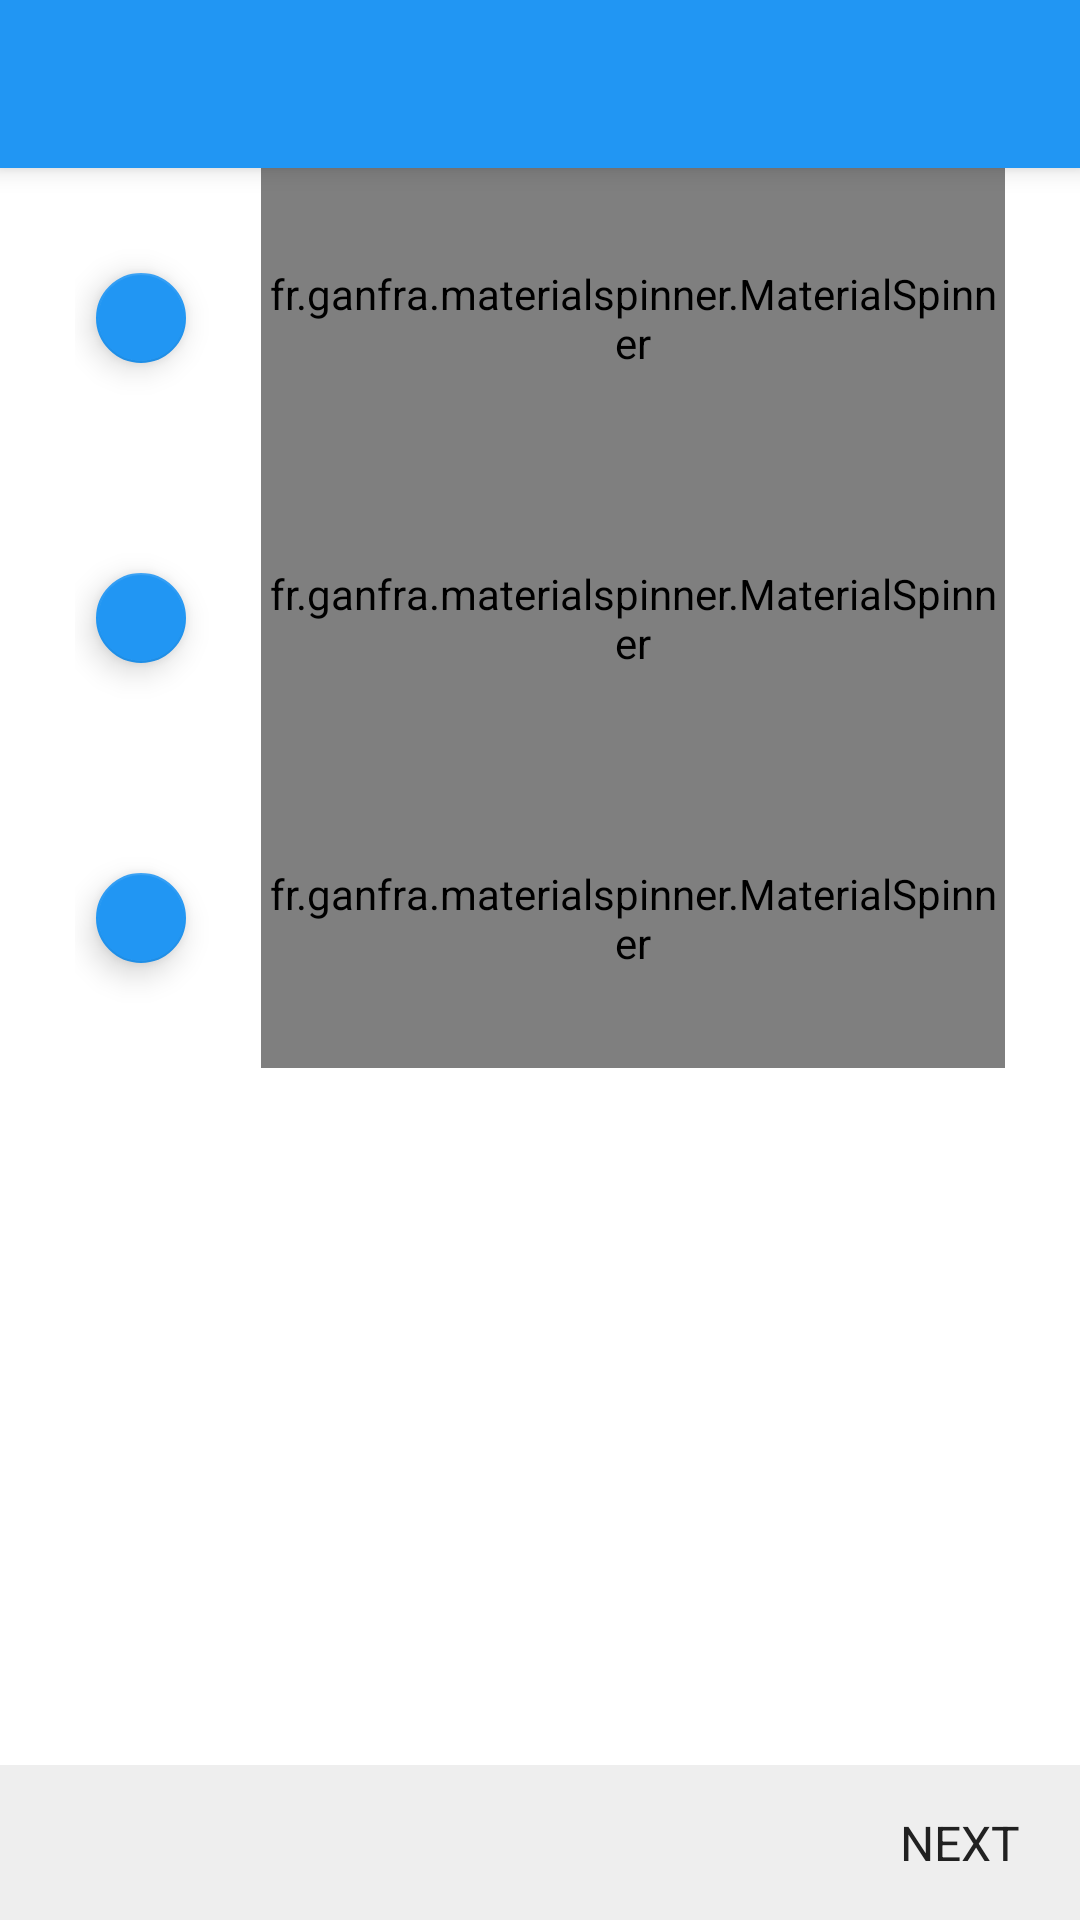

Reconstruct the res/layout file that produces this screen, plus the resources it refers to.
<!-- AndroidManifest.xml: application theme AppTheme -->
<!-- res/layout/activity_basic_information_three.xml -->
<?xml version="1.0" encoding="utf-8"?>
<RelativeLayout xmlns:android="http://schemas.android.com/apk/res/android"
                android:layout_width="match_parent"
                android:layout_height="match_parent"
                xmlns:app="http://schemas.android.com/apk/res-auto"
                android:gravity="center_vertical"
                android:background="@color/cardview_light_background">

    <android.support.v7.widget.Toolbar
            xmlns:android="http://schemas.android.com/apk/res/android"
            android:id="@+id/app_bar"
            android:layout_width="match_parent"
            android:layout_height="?attr/actionBarSize"
            android:background="@color/colorPrimary"
            android:title="@string/ttl_structure_information"
            android:paddingStart="25dp"
            android:paddingLeft="25dp"
            android:elevation="5sp"
            android:focusable="true"
            android:focusableInTouchMode="true"/>

    <ScrollView
            android:layout_width="match_parent"
            android:layout_height="wrap_content"
            android:layout_alignParentStart="true"
            android:layout_above="@+id/linearLayout"
            android:layout_below="@+id/app_bar">

        <LinearLayout xmlns:android="http://schemas.android.com/apk/res/android"
                      android:orientation="vertical"
                      android:layout_width="match_parent"
                      android:layout_height="wrap_content"
                      android:background="@color/cardview_light_background">

            <LinearLayout
                    android:layout_width="match_parent"
                    android:layout_height="wrap_content"
                    android:orientation="horizontal"
                    android:layout_marginStart="25dp"
                    android:layout_marginEnd="25dp">

                <android.support.design.widget.FloatingActionButton
                        android:id="@+id/addBuiltByImageButton"
                        android:layout_width="30dp"
                        android:layout_height="30dp"
                        app:backgroundTint="@color/colorPrimary"
                        android:src="@drawable/ic_add_white_18dp"
                        android:layout_gravity="center"
                        android:layout_marginLeft="7dp"
                        android:layout_marginRight="25dp"

                        app:fabSize="mini"
                        android:elevation="6dp"
                        app:pressedTranslationZ="12dp"/>

                <fr.ganfra.materialspinner.MaterialSpinner
                        android:id="@+id/spinnerBuiltBy"
                        android:layout_width="match_parent"
                        android:layout_height="100dp"
                        android:layout_weight="6"
                        app:ms_enableFloatingLabel="true"
                        app:ms_enableErrorLabel="false"
                        app:ms_highlightColor="@color/colorPrimary"
                        app:ms_baseColor="@color/line"
                        android:isScrollContainer="true"
                        android:paddingBottom="16dp"
                        android:paddingTop="16dp"
                        app:ms_hintColor="@color/secondary_text"
                        app:ms_floatingLabelColor="@color/secondary_text"
                        app:ms_hint="@string/poi_built_by"
                        app:ms_floatingLabelText="@string/poi_built_by"/>


            </LinearLayout>

            <LinearLayout
                    android:layout_width="match_parent"
                    android:layout_height="wrap_content"
                    android:orientation="horizontal"
                    android:layout_marginStart="25dp"
                    android:layout_marginEnd="25dp">

                <android.support.design.widget.FloatingActionButton
                        android:id="@+id/addArchitectImageButton"
                        android:layout_width="30dp"
                        android:layout_height="30dp"
                        app:backgroundTint="@color/colorPrimary"
                        android:src="@drawable/ic_add_white_18dp"
                        android:layout_gravity="center"
                        android:layout_marginLeft="7dp"
                        android:layout_marginRight="25dp"
                        app:fabSize="mini"
                        android:elevation="6dp"
                        app:pressedTranslationZ="12dp"/>

                <fr.ganfra.materialspinner.MaterialSpinner
                        android:id="@+id/spinnerArchitect"
                        android:layout_width="match_parent"
                        android:layout_height="100dp"
                        android:layout_weight="6"
                        app:ms_enableFloatingLabel="true"
                        app:ms_enableErrorLabel="false"
                        app:ms_highlightColor="@color/colorPrimary"
                        app:ms_baseColor="@color/line"
                        android:isScrollContainer="true"
                        android:paddingBottom="16dp"
                        android:paddingTop="16dp"
                        app:ms_hintColor="@color/secondary_text"
                        app:ms_floatingLabelColor="@color/secondary_text"
                        app:ms_hint="@string/poi_architect"
                        app:ms_floatingLabelText="@string/poi_architect"/>


            </LinearLayout>

            <LinearLayout
                    android:layout_width="match_parent"
                    android:layout_height="wrap_content"
                    android:orientation="horizontal"
                    android:layout_marginStart="25dp"
                    android:layout_marginEnd="25dp">

                <android.support.design.widget.FloatingActionButton
                        android:id="@+id/addReligionImageButton"
                        android:layout_width="30dp"
                        android:layout_height="30dp"
                        app:backgroundTint="@color/colorPrimary"
                        android:src="@drawable/ic_add_white_18dp"
                        android:layout_gravity="center"
                        android:layout_marginLeft="7dp"
                        android:layout_marginRight="25dp"
                        app:fabSize="mini"
                        android:elevation="6dp"
                        app:pressedTranslationZ="12dp"/>

                <fr.ganfra.materialspinner.MaterialSpinner
                        android:id="@+id/spinnerReligion"
                        android:layout_width="match_parent"
                        android:layout_height="100dp"
                        android:layout_weight="6"
                        app:ms_enableFloatingLabel="true"
                        app:ms_enableErrorLabel="false"
                        app:ms_highlightColor="@color/colorPrimary"
                        app:ms_baseColor="@color/line"
                        android:isScrollContainer="true"
                        android:paddingBottom="16dp"
                        android:paddingTop="16dp"
                        app:ms_hintColor="@color/secondary_text"
                        app:ms_floatingLabelColor="@color/secondary_text"
                        app:ms_hint="@string/poi_religion"
                        app:ms_floatingLabelText="@string/poi_religion"/>
            </LinearLayout>
        </LinearLayout>
    </ScrollView>

    <LinearLayout
            android:layout_width="match_parent"
            android:layout_height="wrap_content"
            android:padding="15dp"
            android:background="#EEEEEE"
            android:id="@+id/linearLayout"
            android:layout_alignParentBottom="true"
            android:layout_alignParentStart="true">

        <ImageView
                android:id="@+id/backBtn"
                android:layout_width="wrap_content"
                android:layout_height="wrap_content"
                android:src="@drawable/ic_navigate_next_black_24dp"
                android:rotation="180"/>

        <View
                android:layout_width="0dp"
                android:layout_height="0dp"
                android:layout_weight="3"/>

        <LinearLayout
                android:id="@+id/nextBtn"
                android:layout_width="wrap_content"
                android:layout_height="wrap_content"
                android:orientation="horizontal">
            <TextView
                    android:layout_width="wrap_content"
                    android:layout_height="wrap_content"
                    android:text="@string/poi_next"
                    android:textSize="16sp"
                    android:gravity="center"
                    android:layout_marginEnd="5dp"
                    android:textColor="@color/primary_text"
                    android:layout_gravity="center"/>

            <ImageView
                    android:layout_width="wrap_content"
                    android:layout_height="wrap_content"
                    android:src="@drawable/ic_navigate_next_black_24dp"
                    android:id="@+id/imageView3"
                    android:layout_gravity="center"/>
        </LinearLayout>
    </LinearLayout>
</RelativeLayout>
<!-- resources referenced by this layout -->
<resources>
  <color name="colorPrimary">#2196F3</color>
  <color name="line">#E0E0E0</color>
  <color name="primary_text">#212121</color>
  <color name="secondary_text">#757575</color>
  <string name="poi_architect">Who designed it?</string>
  <string name="poi_built_by">Who built it?</string>
  <string name="poi_next">NEXT</string>
  <string name="poi_religion">Which religion is it associated with?</string>
  <string name="ttl_structure_information">Basic Structure Information</string>
  <style name="AppTheme" parent="Theme.AppCompat.Light.NoActionBar">
          
          <item name="colorPrimary">@color/colorPrimary</item>
          <item name="colorPrimaryDark">@color/colorPrimaryDark</item>
          <item name="colorAccent">@color/colorAccent</item>
          <item name="colorButtonNormal">@color/colorPrimary</item>
          <item name="android:textColorHint">@color/secondary_text</item>
      </style>
  <color name="colorPrimaryDark">#1976D2</color>
  <color name="colorAccent">#607D8B</color>
</resources>
